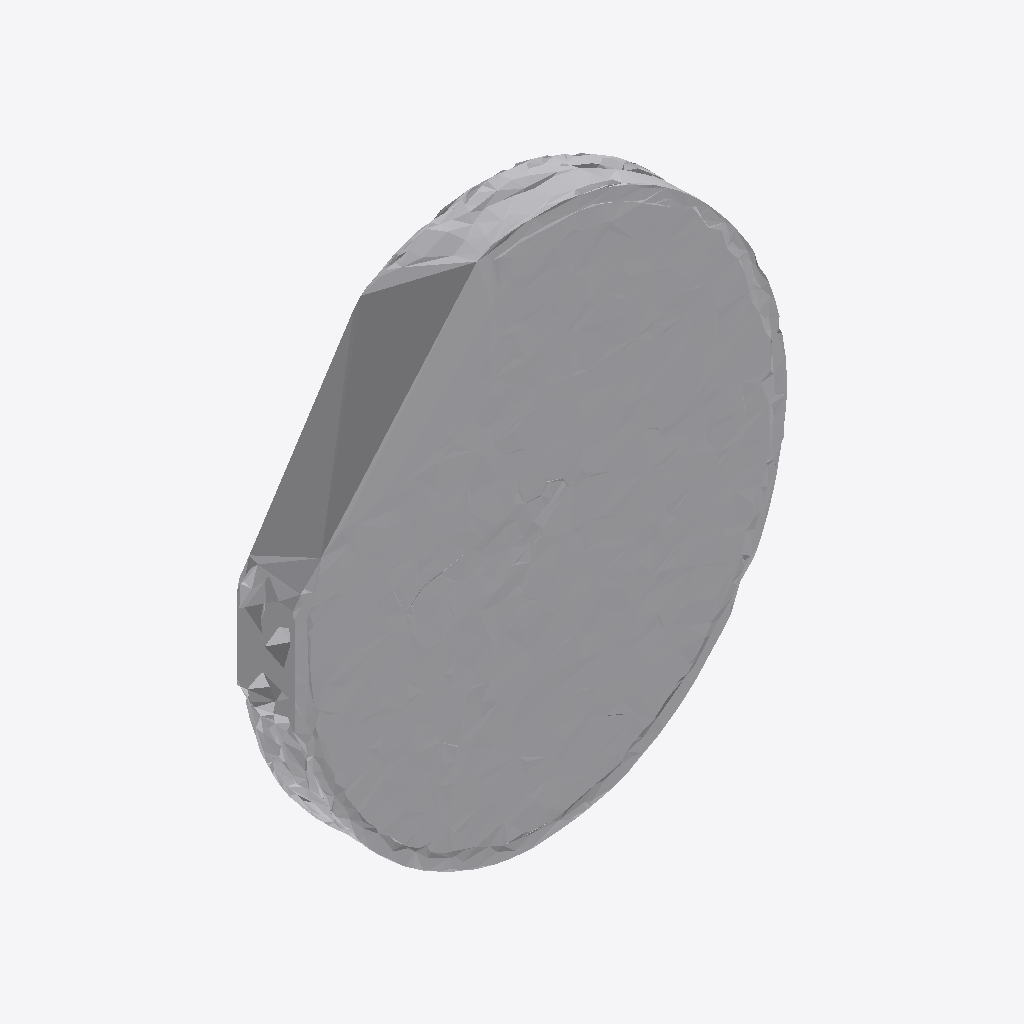
Isometric view of an IFC building model (IFC-SPF (STEP), schema IFC4, length unit metre), seen from the south-west, elements coloured by IFC class: 1 other element (light grey).
Extent 0.898 m × 0.106 m × 0.997 m (x, y, z). Storeys (1): Ground Floor at 0.00 m. Elements (1): 1 IfcFurniture.

HEADER;
FILE_DESCRIPTION(('ViewDefinition [CoordinationView]'),'2;1');
FILE_NAME('','2026-07-12T08:31:11',(''),(''),'IfcOpenShell 0.8.0','IfcOpenShell 0.8.0','');
FILE_SCHEMA(('IFC4'));
ENDSEC;
DATA;
#17=IFCPROJECT('3x9WMoQdLA3vHEjpAkq156',#5,'Office Project',$,$,$,$,(#15),#10);
#20=IFCSITE('1J2g4SH3b1kuL6f$e5vSKN',#5,'Site',$,$,#19,$,$,.ELEMENT.,$,$,$,$,$);
#22=IFCBUILDING('2lOpk31IT86ALm11Qm5MQi',#5,'Building',$,$,#21,$,$,.ELEMENT.,$,$,$);
#24=IFCBUILDINGSTOREY('2dMfwRm6rCuxFxvvFicQRS',#5,'Ground Floor',$,$,#23,$,$,.ELEMENT.,0.0);
#35=IFCFURNITURE('17lpAcj252Ifw4eSu1Rvhz',#5,'list11_clock',$,$,#34,#31,$,$);
ENDSEC;
